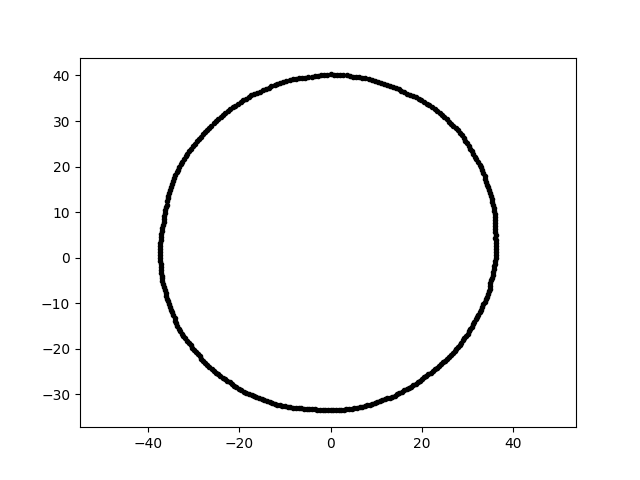

The file beside this chart, header and first rows:
2.464005351919228795e-15, 4.024026116974731337e+01, 8.000000000000000000e+00
-6.143968197963463919e-15, -3.344620507312058777e+01, 8.000000000000000000e+00
-1.625480191691644904e+01, -3.057083615410705946e+01, 8.000000000000000000e+00
-2.256084735728066804e+01, 3.222022918371347799e+01, 8.000000000000000000e+00
-1.512282111346498326e+01, -3.100637822445371583e+01, 8.000000000000000000e+00
-1.229106173639424604e+01, 3.782799836050526920e+01, 8.000000000000000000e+00
-2.063900414192813670e+01, -2.840715215747954758e+01, 8.000000000000000000e+00
3.318107140787878961e+01, 1.915710050933900988e+01, 8.000000000000000000e+00
2.839785988703756558e+01, 2.742349452145625932e+01, 8.000000000000000000e+00
-3.728690170635872647e+01, -1.302087299549205435e+00, 8.000000000000000000e+00
3.635602180561586039e+01, 6.345967211487191229e-01, 8.000000000000000000e+00
-1.797403128725960642e+01, 3.527602263065396926e+01, 8.000000000000000000e+00
-3.635584503548599855e+01, 9.741519317409526479e+00, 8.000000000000000000e+00
-3.140901112064633693e+01, 2.281998234174288953e+01, 8.000000000000000000e+00
-2.271308790945370859e+01, -2.706840411499955934e+01, 8.000000000000000000e+00
1.034906378603727184e+01, 3.862323186026222999e+01, 8.000000000000000000e+00
3.618763020291944343e+01, 5.731557556360681538e+00, 8.000000000000000000e+00
-3.433165555117196988e+01, 1.749285222659880290e+01, 8.000000000000000000e+00
-3.423376370611558173e+01, -1.314111067067850236e+01, 8.000000000000000000e+00
-3.215519474336742434e+01, 2.168895271512815981e+01, 8.000000000000000000e+00
3.629355021557756089e+01, 3.175274202971891668e+00, 8.000000000000000000e+00
-2.164005874408575281e+01, -2.769801210965923843e+01, 8.000000000000000000e+00
3.201976334590379736e+01, 2.159760308409106955e+01, 8.000000000000000000e+00
-3.665065457165243856e+01, 7.790337118706118780e+00, 8.000000000000000000e+00
3.463859983841778245e+01, 1.542209826698722352e+01, 8.000000000000000000e+00
-7.608632117905487213e+00, -3.295660645501114061e+01, 8.000000000000000000e+00
2.285400083864027465e+01, -2.450791539823567788e+01, 8.000000000000000000e+00
-2.564968937946373728e+01, 2.950659231716735320e+01, 8.000000000000000000e+00
1.494444310743948456e+01, 3.698879466685124839e+01, 8.000000000000000000e+00
1.556128280424700883e+01, 3.666008490963780275e+01, 8.000000000000000000e+00
-1.033623782937461399e+01, 3.857536473834149149e+01, 8.000000000000000000e+00
-2.834560742337806261e+01, -2.214601565448738540e+01, 8.000000000000000000e+00
-2.146786533683528120e+01, 3.305761368008219847e+01, 8.000000000000000000e+00
4.883143950328569183e+00, 3.977001598914422686e+01, 8.000000000000000000e+00
-3.690826725486945037e+01, 6.507923328232232407e+00, 8.000000000000000000e+00
3.419238684449170762e+01, 1.667674134490924231e+01, 8.000000000000000000e+00
3.135079196100884502e+01, 2.277768364632150977e+01, 8.000000000000000000e+00
-9.378439400826948713e+00, -3.270650502713061769e+01, 8.000000000000000000e+00
1.512594204911152040e+01, -2.968633277124838798e+01, 8.000000000000000000e+00
3.598423069116687145e+01, 6.994625885831992740e+00, 8.000000000000000000e+00
-9.002628785420982993e+00, 3.899466938918705239e+01, 8.000000000000000000e+00
8.338913621068545723e+00, 3.923150410201905913e+01, 8.000000000000000000e+00
2.170544161679036677e+01, 3.342344906981843877e+01, 8.000000000000000000e+00
2.641487907982600447e+01, -2.139034731761994479e+01, 8.000000000000000000e+00
2.507666980006873203e+01, -2.257913490550338764e+01, 8.000000000000000000e+00
-1.099401178666473555e+01, 3.834067550057181251e+01, 8.000000000000000000e+00
3.165360676993781297e+01, 2.216409407183635594e+01, 8.000000000000000000e+00
-2.113039323329308772e+01, -2.804097891904454443e+01, 8.000000000000000000e+00
2.288157734378631503e+01, 3.267827907464395309e+01, 8.000000000000000000e+00
-2.340622969763805905e+00, -3.347246792338598453e+01, 8.000000000000000000e+00
2.599139367032743309e+01, 2.989967813798879703e+01, 8.000000000000000000e+00
-3.554080215575658031e+01, -1.019116102432988491e+01, 8.000000000000000000e+00
-2.940909015275180849e+01, 2.556493204102893202e+01, 8.000000000000000000e+00
-2.747666391408207076e+01, -2.305565855628834271e+01, 8.000000000000000000e+00
-3.455708629463908466e+01, -1.257775079421715603e+01, 8.000000000000000000e+00
2.446335787286495389e+01, 3.131167020471817608e+01, 8.000000000000000000e+00
8.643144111286380493e+00, -3.225665296046058472e+01, 8.000000000000000000e+00
2.340254762600393335e+01, 3.221084344539740130e+01, 8.000000000000000000e+00
-3.503219411659641480e+01, -1.138264987073671008e+01, 8.000000000000000000e+00
-2.790473940219562721e+01, -2.259681241836561583e+01, 8.000000000000000000e+00
1.613280813080271869e+01, -2.910435629459920293e+01, 8.000000000000000000e+00
... 299 more rows
